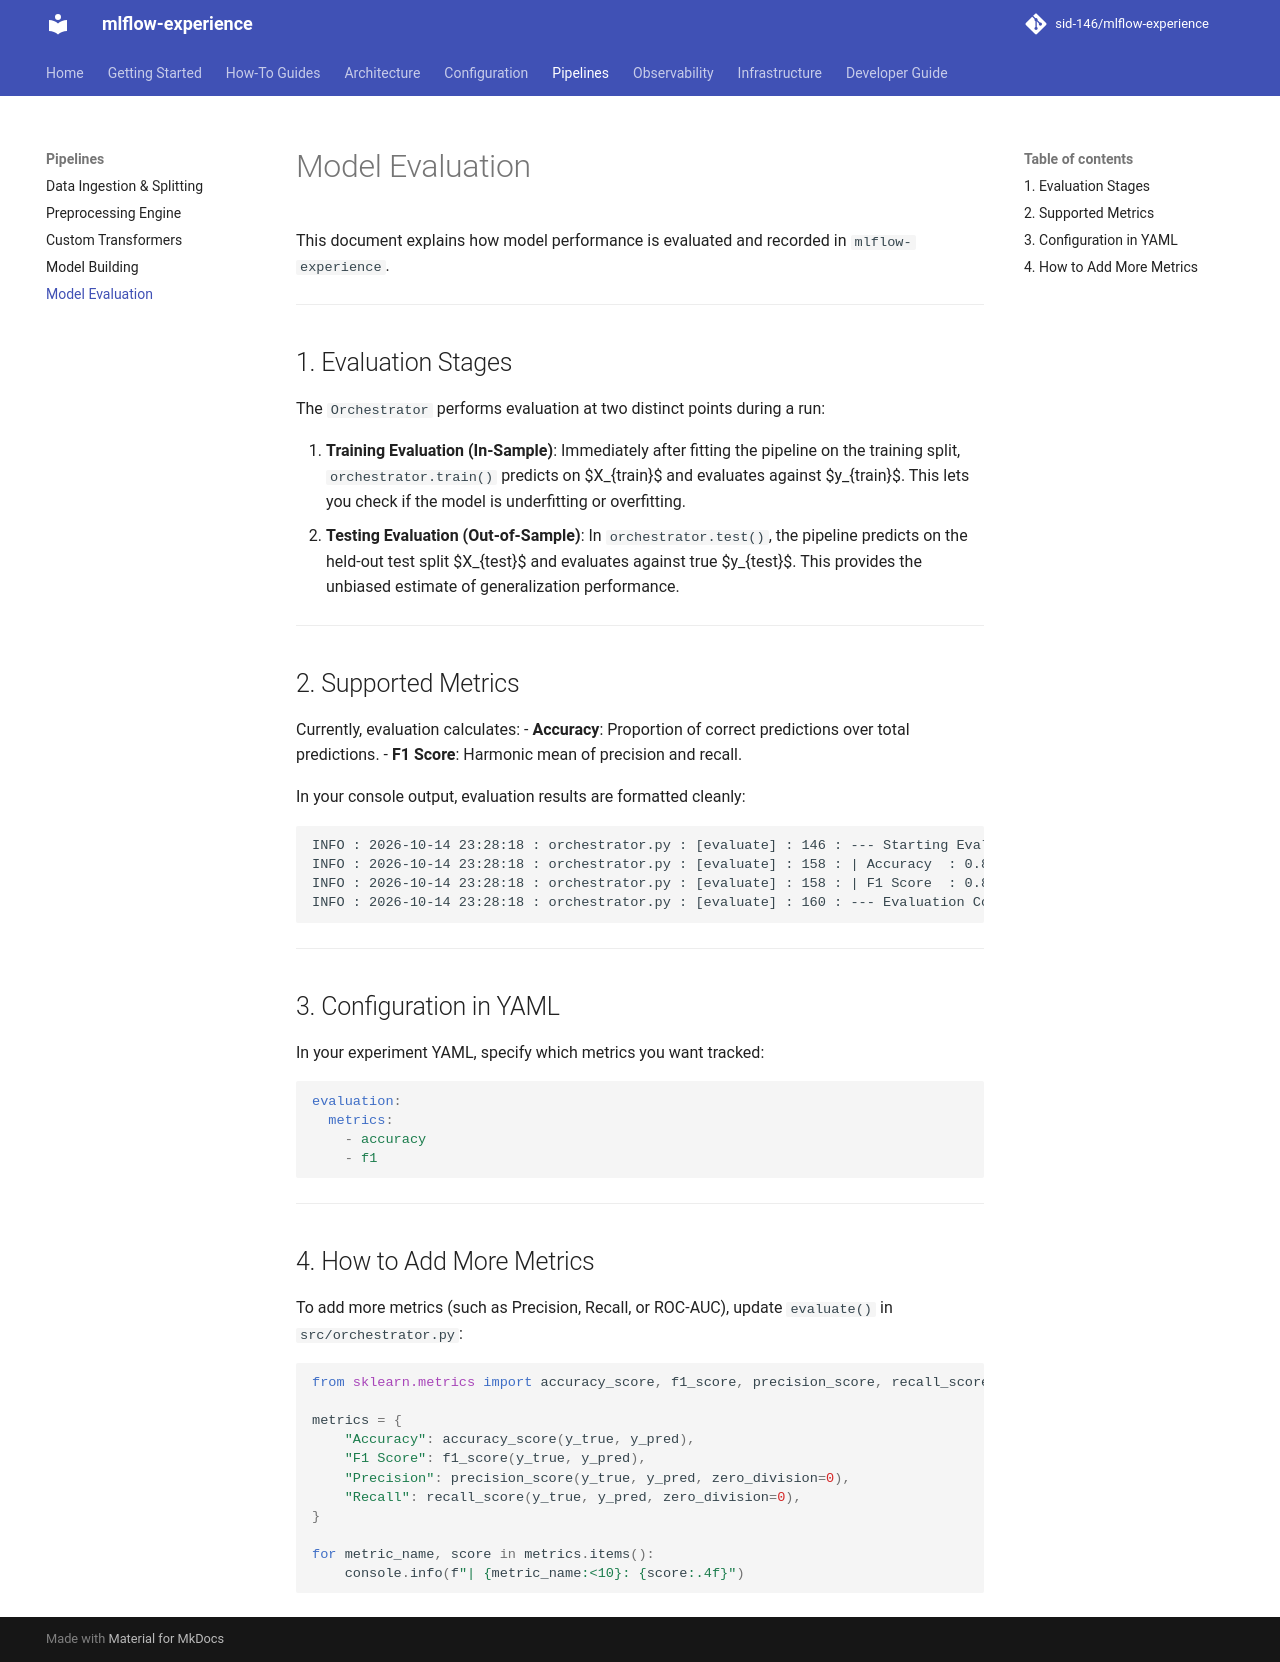

repository: sid-146/mlflow-experience · page: pipelines/evaluation/index.html · generator: mkdocs

# Model Evaluation

This document explains how model performance is evaluated and recorded in `mlflow-experience`.

---

## 1. Evaluation Stages

The `Orchestrator` performs evaluation at two distinct points during a run:

1. **Training Evaluation (In-Sample)**:
   Immediately after fitting the pipeline on the training split, `orchestrator.train()` predicts on $X_{train}$ and evaluates against $y_{train}$. This lets you check if the model is underfitting or overfitting.
2. **Testing Evaluation (Out-of-Sample)**:
   In `orchestrator.test()`, the pipeline predicts on the held-out test split $X_{test}$ and evaluates against true $y_{test}$. This provides the unbiased estimate of generalization performance.

---

## 2. Supported Metrics

Currently, evaluation calculates:
- **Accuracy**: Proportion of correct predictions over total predictions.
- **F1 Score**: Harmonic mean of precision and recall.

In your console output, evaluation results are formatted cleanly:

```text
INFO : 2026-10-14 23:28:18 : orchestrator.py : [evaluate] : 146 : --- Starting Evaluation (on provided dataset) ---
INFO : 2026-10-14 23:28:18 : orchestrator.py : [evaluate] : 158 : | Accuracy  : 0.8425
INFO : 2026-10-14 23:28:18 : orchestrator.py : [evaluate] : 158 : | F1 Score  : 0.8110
INFO : 2026-10-14 23:28:18 : orchestrator.py : [evaluate] : 160 : --- Evaluation Complete ---
```

---

## 3. Configuration in YAML

In your experiment YAML, specify which metrics you want tracked:

```yaml
evaluation:
  metrics:
    - accuracy
    - f1
```

---

## 4. How to Add More Metrics

To add more metrics (such as Precision, Recall, or ROC-AUC), update `evaluate()` in `src/orchestrator.py`:

```python
from sklearn.metrics import accuracy_score, f1_score, precision_score, recall_score

metrics = {
    "Accuracy": accuracy_score(y_true, y_pred),
    "F1 Score": f1_score(y_true, y_pred),
    "Precision": precision_score(y_true, y_pred, zero_division=0),
    "Recall": recall_score(y_true, y_pred, zero_division=0),
}

for metric_name, score in metrics.items():
    console.info(f"| {metric_name:<10}: {score:.4f}")
```
